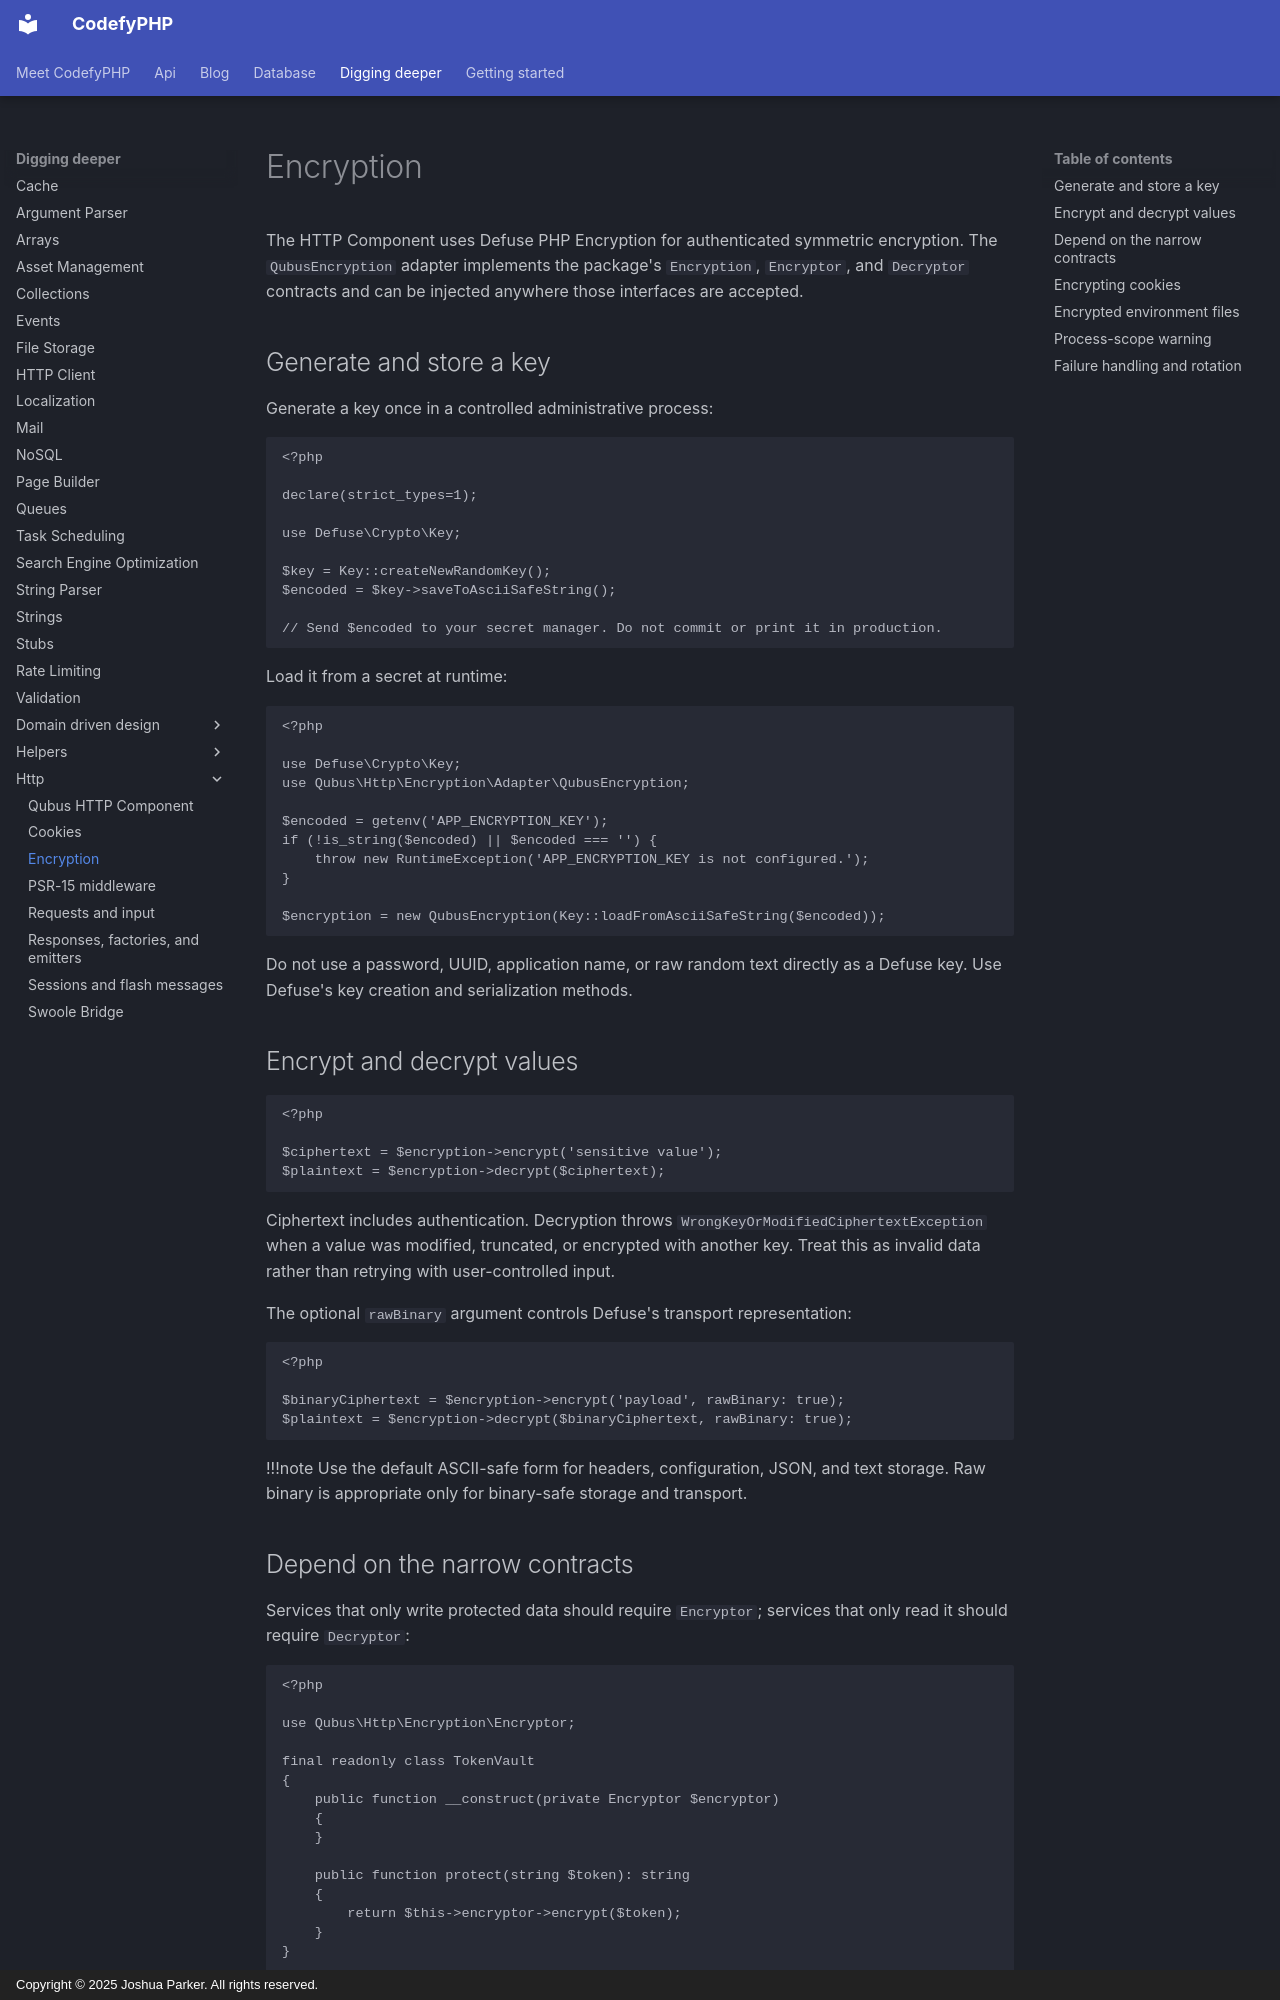

repository: codefyphp/docs · page: digging-deeper/http/encryption/index.html · generator: mkdocs · copyright: Copyright © 2025 Joshua Parker. All rights reserved.

---
title: Encryption
sidebar_title: Encryption
summary: Encrypt and decrypt CodefyPHP values, cookies, and environment files with narrow cryptography contracts, managed keys, rotation, and failure handling.
keywords: php-encryption,encrypted-cookies,secret-management
weight: 13
---

# Encryption

The HTTP Component uses Defuse PHP Encryption for authenticated symmetric encryption. The
`QubusEncryption` adapter implements the package's `Encryption`,
`Encryptor`, and `Decryptor` contracts and can be injected anywhere those
interfaces are accepted.

## Generate and store a key

Generate a key once in a controlled administrative process:

```php
<?php

declare(strict_types=1);

use Defuse\Crypto\Key;

$key = Key::createNewRandomKey();
$encoded = $key->saveToAsciiSafeString();

// Send $encoded to your secret manager. Do not commit or print it in production.
```

Load it from a secret at runtime:

```php
<?php

use Defuse\Crypto\Key;
use Qubus\Http\Encryption\Adapter\QubusEncryption;

$encoded = getenv('APP_ENCRYPTION_KEY');
if (!is_string($encoded) || $encoded === '') {
    throw new RuntimeException('APP_ENCRYPTION_KEY is not configured.');
}

$encryption = new QubusEncryption(Key::loadFromAsciiSafeString($encoded));
```

Do not use a password, UUID, application name, or raw random text directly as a
Defuse key. Use Defuse's key creation and serialization methods.

## Encrypt and decrypt values

```php
<?php

$ciphertext = $encryption->encrypt('sensitive value');
$plaintext = $encryption->decrypt($ciphertext);
```

Ciphertext includes authentication. Decryption throws
`WrongKeyOrModifiedCiphertextException` when a value was modified, truncated,
or encrypted with another key. Treat this as invalid data rather than retrying
with user-controlled input.

The optional `rawBinary` argument controls Defuse's transport representation:

```php
<?php

$binaryCiphertext = $encryption->encrypt('payload', rawBinary: true);
$plaintext = $encryption->decrypt($binaryCiphertext, rawBinary: true);
```

!!!note
    Use the default ASCII-safe form for headers, configuration, JSON, and text
    storage. Raw binary is appropriate only for binary-safe storage and transport.
